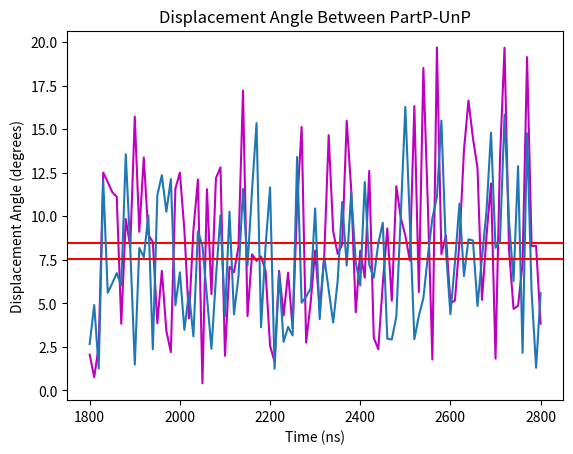

Generate this figure with matplotlib:
import numpy as np
import matplotlib.pyplot as plt

'''
Data from displacement helix (residues 293-304) over 100 frames from the last microsecond of the simulation.
The data represents the angle between helices of states fullyP-unP and partP-unP.
'''

fullp_unp = np.array([2.05, 0.75, 2.52, 12.50, 11.96, 11.38, 11.11, 3.82, 9.84, 8.23, 15.72, 9.10, 13.37, 8.94, 8.51,
                      3.85, 6.86, 3.42, 2.19, 11.57, 12.50, 9.20, 4.13, 9.21, 12.10, 0.40, 11.55, 5.52, 12.18, 12.80,
                      1.98, 7.09, 6.78, 8.24, 17.21, 4.26, 7.81, 7.43, 7.69, 6.87, 2.56, 1.64, 6.86, 4.29, 6.76, 3.56,
                      10.58, 15.12, 2.74, 5.04, 8.03, 4.66, 7.60, 14.65, 9.12, 7.83, 8.37, 15.47, 11.52, 4.48, 8.01,
                      6.47, 12.60, 3.02, 2.36, 6.12, 9.29, 5.14, 11.72, 9.90, 8.89, 7.45, 16.32, 5.64, 18.51, 10.55,
                      1.77, 19.69, 7.82, 8.89, 5.02, 5.15, 8.49, 13.78, 16.64, 14.47, 12.77, 5.20, 8.86, 11.88, 1.82,
                      13.37, 19.67, 8.04, 4.67, 4.85, 7.27, 19.13, 8.28, 8.30, 3.83])

print("Mean FullyP-UnP:", np.mean(fullp_unp))
print("Variance FullyP-UnP:", np.var(fullp_unp))
print("Standard deviation FullyP-UnP:", np.std(fullp_unp))

partp_unp = np.array([2.66, 4.90, 1.25, 12.04, 5.60, 6.14, 6.73, 6.02, 13.55, 8.11, 1.48, 8.17, 7.65, 10.05, 2.36,
                      11.20, 12.35, 10.25, 12.13, 4.88, 6.77, 3.47, 5.62, 3.10, 9.13, 8.31, 5.39, 2.38, 6.47, 10.05,
                      4.26, 10.26, 4.36, 6.55, 11.56, 7.15, 11.47, 15.34, 3.62, 8.28, 11.65, 1.24, 6.72, 2.78, 3.64,
                      3.15, 13.40, 5.03, 5.38, 5.84, 10.44, 4.09, 7.70, 5.77, 3.89, 6.31, 10.81, 7.16, 11.36, 7.36,
                      6.02, 11.96, 7.21, 6.46, 8.43, 9.62, 2.96, 2.92, 4.24, 10.12, 16.27, 9.71, 2.94, 4.28, 5.29,
                      7.73, 9.89, 11.09, 15.49, 8.04, 4.37, 7.35, 10.72, 6.56, 8.67, 8.60, 4.84, 7.62, 10.30, 14.80,
                      8.18, 8.58, 15.83, 9.70, 6.27, 12.87, 2.15, 14.76, 5.65, 1.30, 5.58])

print("Mean PartP-UnP:", np.mean(partp_unp))
print("Variance PartP-UnP:", np.var(partp_unp))
print("Standard deviation PartP-UnP:", np.std(partp_unp))

time = list(range(1800, 2810, 10))

'''
Plotting the data over time (ns)
'''

plt.plot(time, fullp_unp, "m-")
plt.axhline(y=np.mean(fullp_unp), color='r')
plt.xlabel("Time (ns)")
plt.ylabel("Displacement Angle (degrees)")
plt.title("Displacement Angle Between FullyP-UnP")
plt.show()


plt.plot(time, partp_unp)
plt.axhline(y=np.mean(partp_unp), color='r')
plt.xlabel("Time (ns)")
plt.ylabel("Displacement Angle (degrees)")
plt.title("Displacement Angle Between PartP-UnP")
plt.show()
